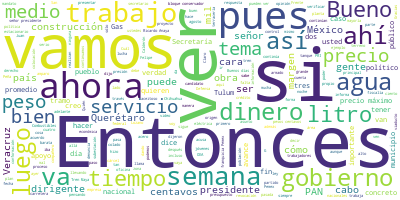

The table this chart was drawn from, first rows:
Participante, Texto, Sentimiento, Palabras, Dia, Mes, Anio
PRESIDENTE ANDRES MANUEL LOPEZ OBRADOR, Muy buenos días., 0.0, 3, 23, 08, 2021
PRESIDENTE ANDRES MANUEL LOPEZ OBRADOR, Bueno, vamos a iniciar la semana. Lament…, 0.0, 27, 23, 08, 2021
PRESIDENTE ANDRES MANUEL LOPEZ OBRADOR, Y también ayer un incendio en una plataf…, 0.0, 48, 23, 08, 2021
PRESIDENTE ANDRES MANUEL LOPEZ OBRADOR, En el caso del huracán, también hubo pér…, 0.0, 47, 23, 08, 2021
PRESIDENTE ANDRES MANUEL LOPEZ OBRADOR, Vamos a estar en Veracruz desde mañana. …, 0.0, 40, 23, 08, 2021
PRESIDENTE ANDRES MANUEL LOPEZ OBRADOR, Se está restableciendo el servicio de en…, 0.0, 57, 23, 08, 2021
PRESIDENTE ANDRES MANUEL LOPEZ OBRADOR, Por la falta de luz no había agua. El go…, 0.0, 44, 23, 08, 2021
PRESIDENTE ANDRES MANUEL LOPEZ OBRADOR, Y vamos a seguir apoyando, vamos a lleva…, 0.0, 18, 23, 08, 2021
PRESIDENTE ANDRES MANUEL LOPEZ OBRADOR, Vamos a comenzar la semana informando, c…, 0.0, 29, 23, 08, 2021
RICARDO SHEFFIELD PADILLA, Buenos días, señor presidente; buenos dí…, 0.0, 12, 23, 08, 2021
RICARDO SHEFFIELD PADILLA, Quién es el Quién en el Precio de los Co…, 0.0, 39, 23, 08, 2021
RICARDO SHEFFIELD PADILLA, Como sigue alto el precio del petróleo, …, 0.0, 39, 23, 08, 2021
RICARDO SHEFFIELD PADILLA, Y podemos ver que el precio del petróleo…, 0.0, 35, 23, 08, 2021
RICARDO SHEFFIELD PADILLA, Las tres más caras, Redco, Chevron y Win…, 0.0, 50, 23, 08, 2021
RICARDO SHEFFIELD PADILLA, Y vamos ahora a ver la gasolina regular.…, 0.0, 39, 23, 08, 2021
RICARDO SHEFFIELD PADILLA, Si ven ustedes en esa misma, en otra reg…, 0.0, 45, 23, 08, 2021
RICARDO SHEFFIELD PADILLA, La más económica la encontramos en franq…, 0.0, 28, 23, 08, 2021
RICARDO SHEFFIELD PADILLA, Tenemos nosotros ahora en la Premium la …, 0.0, 62, 23, 08, 2021
RICARDO SHEFFIELD PADILLA, Para el diésel, la más cara, con el marg…, 0.0, 84, 23, 08, 2021
RICARDO SHEFFIELD PADILLA, Verificaciones, recibimos 258 denuncias …, 0.0, 31, 23, 08, 2021
RICARDO SHEFFIELD PADILLA, Tres no se dejaron verificar, fue Servic…, 0.0, 83, 23, 08, 2021
RICARDO SHEFFIELD PADILLA, Y de Mobil, una gasolinera en Silao, Gua…, 0.0, 56, 23, 08, 2021
RICARDO SHEFFIELD PADILLA, Pero le pido al franquiciante Mobil que …, 0.0, 62, 23, 08, 2021
RICARDO SHEFFIELD PADILLA, La más barata, sin tomar en cuenta el ma…, 0.0, 27, 23, 08, 2021
RICARDO SHEFFIELD PADILLA, Las más caras G-500, 22.11 en San Pedro …, 0.0, 43, 23, 08, 2021
RICARDO SHEFFIELD PADILLA, Para la Premium, la más barata, 20.72, e…, 0.0, 24, 23, 08, 2021
RICARDO SHEFFIELD PADILLA, De Petro Seven la más cara, 23.69, en Sa…, 0.0, 22, 23, 08, 2021
RICARDO SHEFFIELD PADILLA, Las más baratas de diésel, 19.79, de G-5…, 0.0, 36, 23, 08, 2021
RICARDO SHEFFIELD PADILLA, Seguimos también verificando el servicio…, 0.0, 19, 23, 08, 2021
RICARDO SHEFFIELD PADILLA, En el gas LP, los promedios nacionales e…, 0.0, 67, 23, 08, 2021
RICARDO SHEFFIELD PADILLA, Por ahí leí un medio de comunicación que…, 0.0, 103, 23, 08, 2021
RICARDO SHEFFIELD PADILLA, Y ustedes pueden ver que sí se está resp…, 0.0, 43, 23, 08, 2021
RICARDO SHEFFIELD PADILLA, Por eso, podemos decir que Regio Gas Cen…, 0.0, 79, 23, 08, 2021
RICARDO SHEFFIELD PADILLA, Por el otro lado, sigue habiendo muchos …, 0.0, 45, 23, 08, 2021
RICARDO SHEFFIELD PADILLA, En Chihuahua, Chihuahua, Z Gas, que está…, 0.0, 44, 23, 08, 2021
RICARDO SHEFFIELD PADILLA, Sonora Gas en Santa Ana, Sonora, el prec…, 0.0, 47, 23, 08, 2021
RICARDO SHEFFIELD PADILLA, Ahora vamos a ver para cilindros de gas …, 0.0, 39, 23, 08, 2021
PRESIDENTE ANDRES MANUEL LOPEZ OBRADOR, Vamos con los videos., 0.0, 4, 23, 08, 2021
PREGUNTA, La Secretaría de la Defensa Nacional inf…, 0.0, 23, 23, 08, 2021
PREGUNTA, En la torre de control y servicio… CONFE…, 0.0, 9, 23, 08, 2021
PREGUNTA, Secretaría de la Defensa Nacional inform…, 0.0, 22, 23, 08, 2021
PREGUNTA, En la torre de control y servicios de ex…, 0.0, 26, 23, 08, 2021
PREGUNTA, En el estacionamiento y terminación inte…, 0.0, 41, 23, 08, 2021
PREGUNTA, En la terminal de combustibles y red de …, 0.0, 35, 23, 08, 2021
PREGUNTA, En las redes eléctricas, voz y datos se …, 0.0, 42, 23, 08, 2021
PREGUNTA, En las redes hidráulicas y sanitarias ge…, 0.0, 39, 23, 08, 2021
PREGUNTA, A la fecha se han generado 110 mil 708 e…, 0.0, 16, 23, 08, 2021
ROCIO NAHLE, : Es viernes 20 de agosto y ya estamos m…, 0.0, 28, 23, 08, 2021
PREGUNTA, Esta semana se reporta la última etapa d…, 0.0, 36, 23, 08, 2021
PREGUNTA, En el cuarto de control central se traba…, 0.0, 32, 23, 08, 2021
PREGUNTA, Los edificios de telecomunicaciones, con…, 0.0, 20, 23, 08, 2021
PREGUNTA, En el área de proceso se lleva a cabo el…, 0.0, 64, 23, 08, 2021
PREGUNTA, Asimismo, se trabaja en las 42 subestaci…, 0.0, 16, 23, 08, 2021
PREGUNTA, En el área de almacenamiento se trabaja …, 0.0, 46, 23, 08, 2021
PREGUNTA, Continúan los trabajos en talleres nacio…, 0.0, 37, 23, 08, 2021
PREGUNTA, En los sistemas de integración continúan…, 0.0, 61, 23, 08, 2021
PREGUNTA, De igual forma, continúa el cultivo de p…, 0.0, 13, 23, 08, 2021
PREGUNTA, Tren Maya, reporte de avances, semana 42…, 0.0, 9, 23, 08, 2021
PREGUNTA, A lo largo de la ruta del Tren Maya esta…, 0.0, 20, 23, 08, 2021
PREGUNTA, En el tramo 1 realizamos trabajos de con…, 0.0, 44, 23, 08, 2021
... 211 more rows
